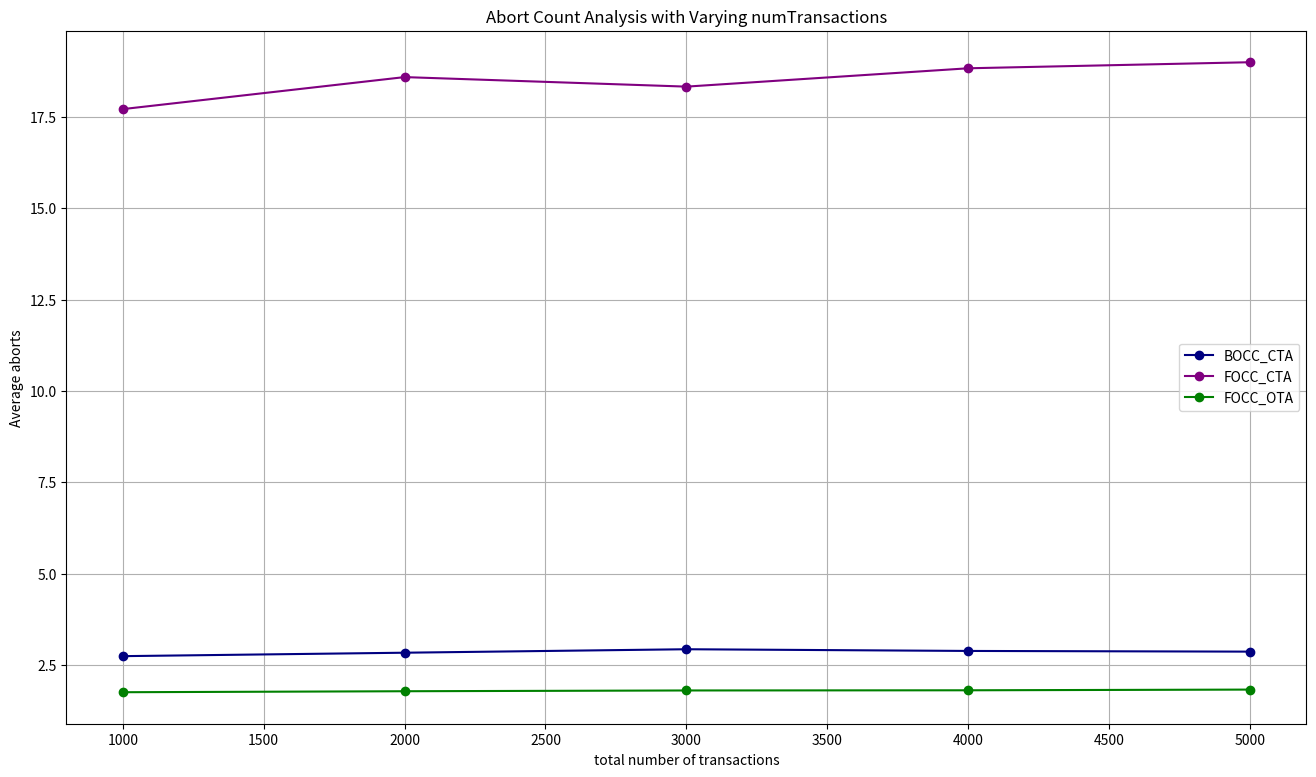

Recreate this plot in Python. (Note: this script raises an exception after producing the figure.)
# AbortCount analysis with varying numTransactions 1000-5000

import matplotlib.pyplot as plt
import os

# Data
numTransactions = [1000, 2000, 3000, 4000, 5000]
BOCC_CTA = [2.742, 2.836, 2.931, 2.8845, 2.8656]
FOCC_CTA = [17.71, 18.586, 18.3253, 18.8272, 18.993]
FOCC_OTA = [1.755, 1.782, 1.803, 1.808, 1.827] # To be changes

# make a big plot
plt.figure(figsize=(16, 9))

# plot data
plt.plot(numTransactions, BOCC_CTA, label='BOCC_CTA', marker='o', color='navy')
plt.plot(numTransactions, FOCC_CTA, label='FOCC_CTA', marker='o', color='purple')
plt.plot(numTransactions, FOCC_OTA, label='FOCC_OTA', marker='o', color='green')

# show grid lines
plt.grid(True)

plt.xlabel('total number of transactions')
plt.ylabel('Average aborts')
plt.title('Abort Count Analysis with Varying numTransactions')
plt.legend()
script_name = os.path.splitext(os.path.basename(__file__))[0]
plt.savefig(f"{script_name}.png")
plt.show()